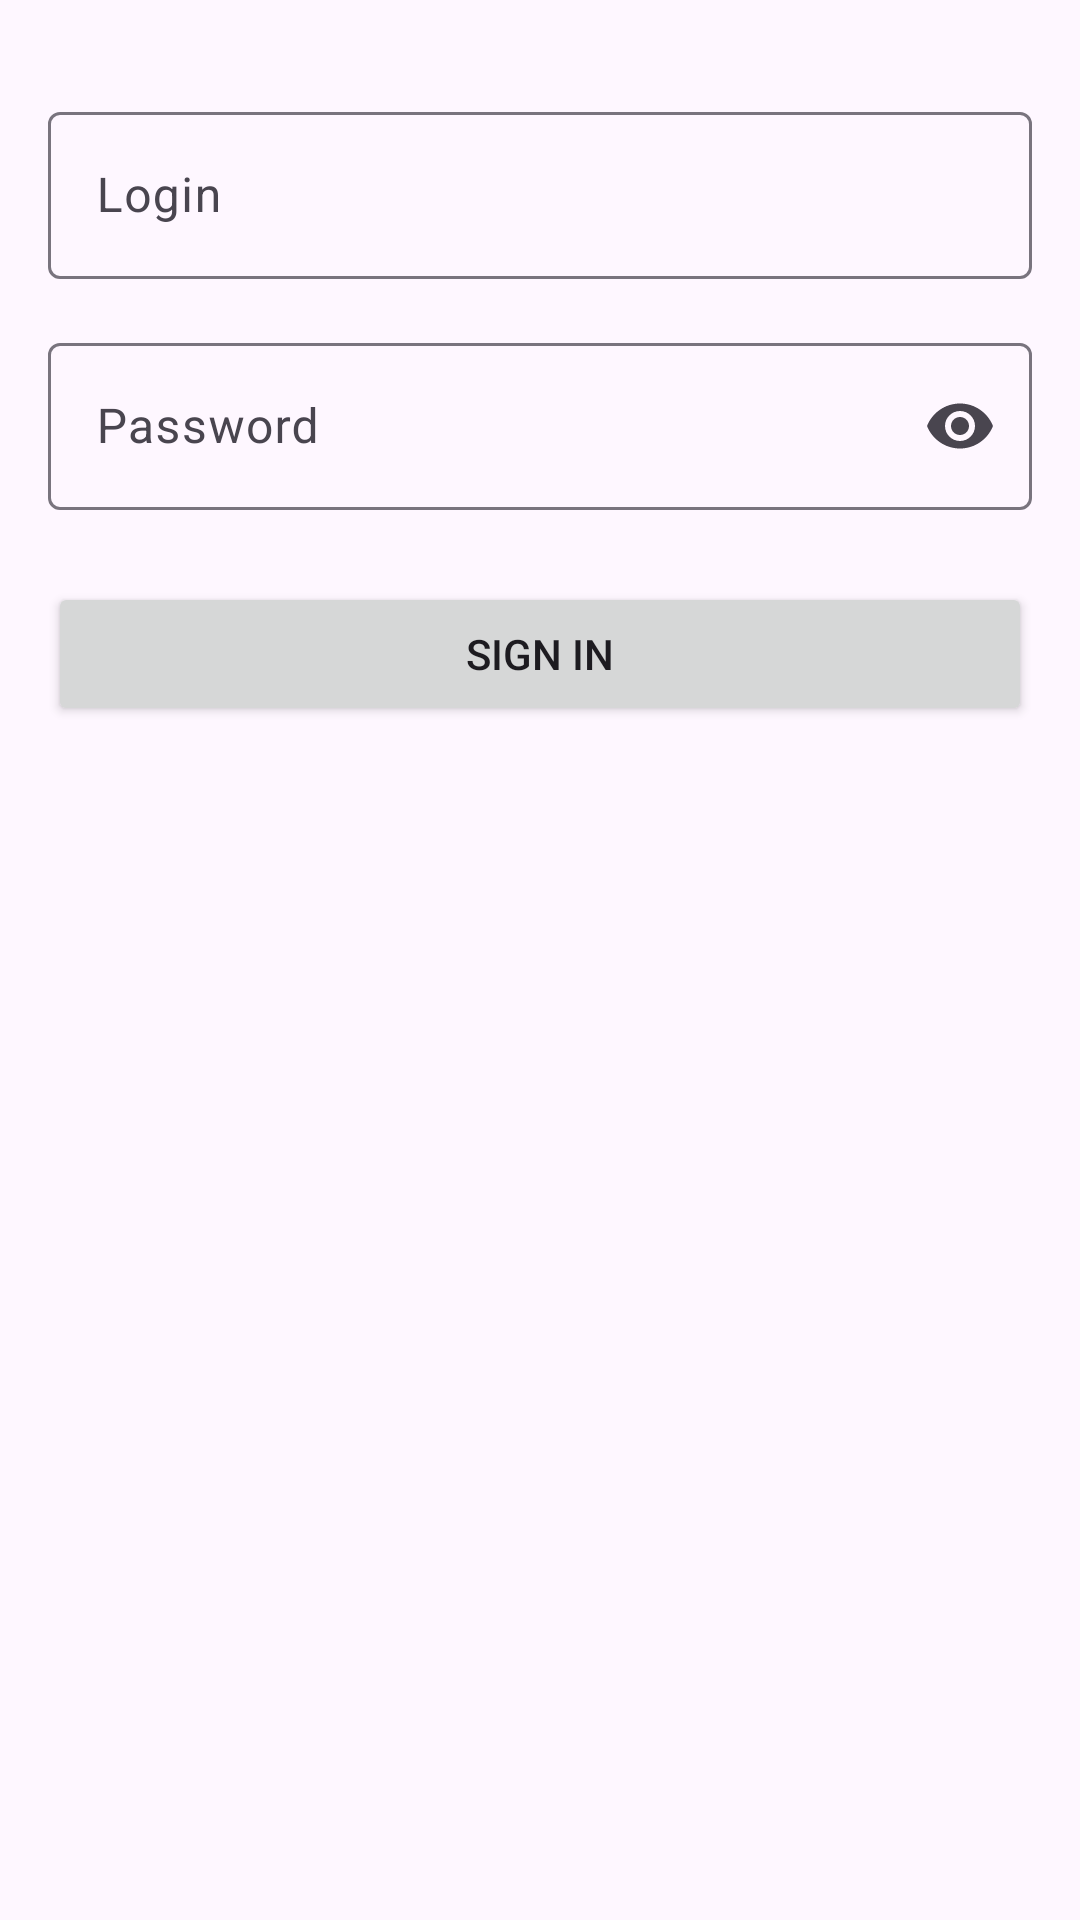

Produce the Android XML layout that renders to this screen, including the resource entries it uses.
<!-- AndroidManifest.xml: application theme Theme.NMedia -->
<!-- res/layout/fragment_sign_in.xml -->
<?xml version="1.0" encoding="utf-8"?>
<LinearLayout xmlns:android="http://schemas.android.com/apk/res/android"
    xmlns:app="http://schemas.android.com/apk/res-auto"
    android:layout_width="match_parent"
    android:layout_height="match_parent"
    android:orientation="vertical"
    android:padding="16dp">

    <com.google.android.material.textfield.TextInputLayout
        android:layout_width="match_parent"
        android:layout_height="wrap_content"
        android:layout_marginTop="16dp"
        app:endIconMode="clear_text">

        <com.google.android.material.textfield.TextInputEditText
            android:id="@+id/login"
            android:layout_width="match_parent"
            android:layout_height="wrap_content"
            android:hint="@string/login"
            android:inputType="text" />
    </com.google.android.material.textfield.TextInputLayout>

    <com.google.android.material.textfield.TextInputLayout
        android:layout_width="match_parent"
        android:layout_height="wrap_content"
        android:layout_marginTop="16dp"
        app:endIconMode="password_toggle">

        <com.google.android.material.textfield.TextInputEditText
            android:id="@+id/pass"
            android:layout_width="match_parent"
            android:layout_height="wrap_content"
            android:hint="@string/password"
            android:inputType="textPassword" />
    </com.google.android.material.textfield.TextInputLayout>

    <Button
        android:id="@+id/signIn"
        android:layout_width="match_parent"
        android:layout_height="wrap_content"
        android:layout_marginTop="24dp"
        android:text="@string/sign_in" />

    <ProgressBar
        android:id="@+id/progress"
        android:layout_width="wrap_content"
        android:layout_height="wrap_content"
        android:layout_gravity="center"
        android:layout_marginTop="16dp"
        android:visibility="gone" />

</LinearLayout>
<!-- resources referenced by this layout -->
<resources>
  <string name="login">Login</string>
  <string name="password">Password</string>
  <string name="sign_in">Sign In</string>
  <style name="Theme.NMedia" parent="Base.Theme.NMedia" />
  <style name="Base.Theme.NMedia" parent="Theme.Material3.DayNight.NoActionBar">
          <item name="android:statusBarColor">@android:color/transparent</item>
          <item name="android:windowLightStatusBar">true</item>
          <item name="bottomNavigationStyle">@style/Widget.App.BottomNavigationView</item>
      </style>
  <style name="Widget.App.BottomNavigationView" parent="Widget.Material3.BottomNavigationView">
          <item name="itemTextAppearanceActive">@style/App.BottomNav.Text</item>
          <item name="itemTextAppearanceInactive">@style/App.BottomNav.Text</item>
      </style>
  <style name="App.BottomNav.Text" parent="TextAppearance.Material3.LabelMedium">
          <item name="android:textSize">12sp</item>
          <item name="android:letterSpacing">0.02</item>
      </style>
</resources>
